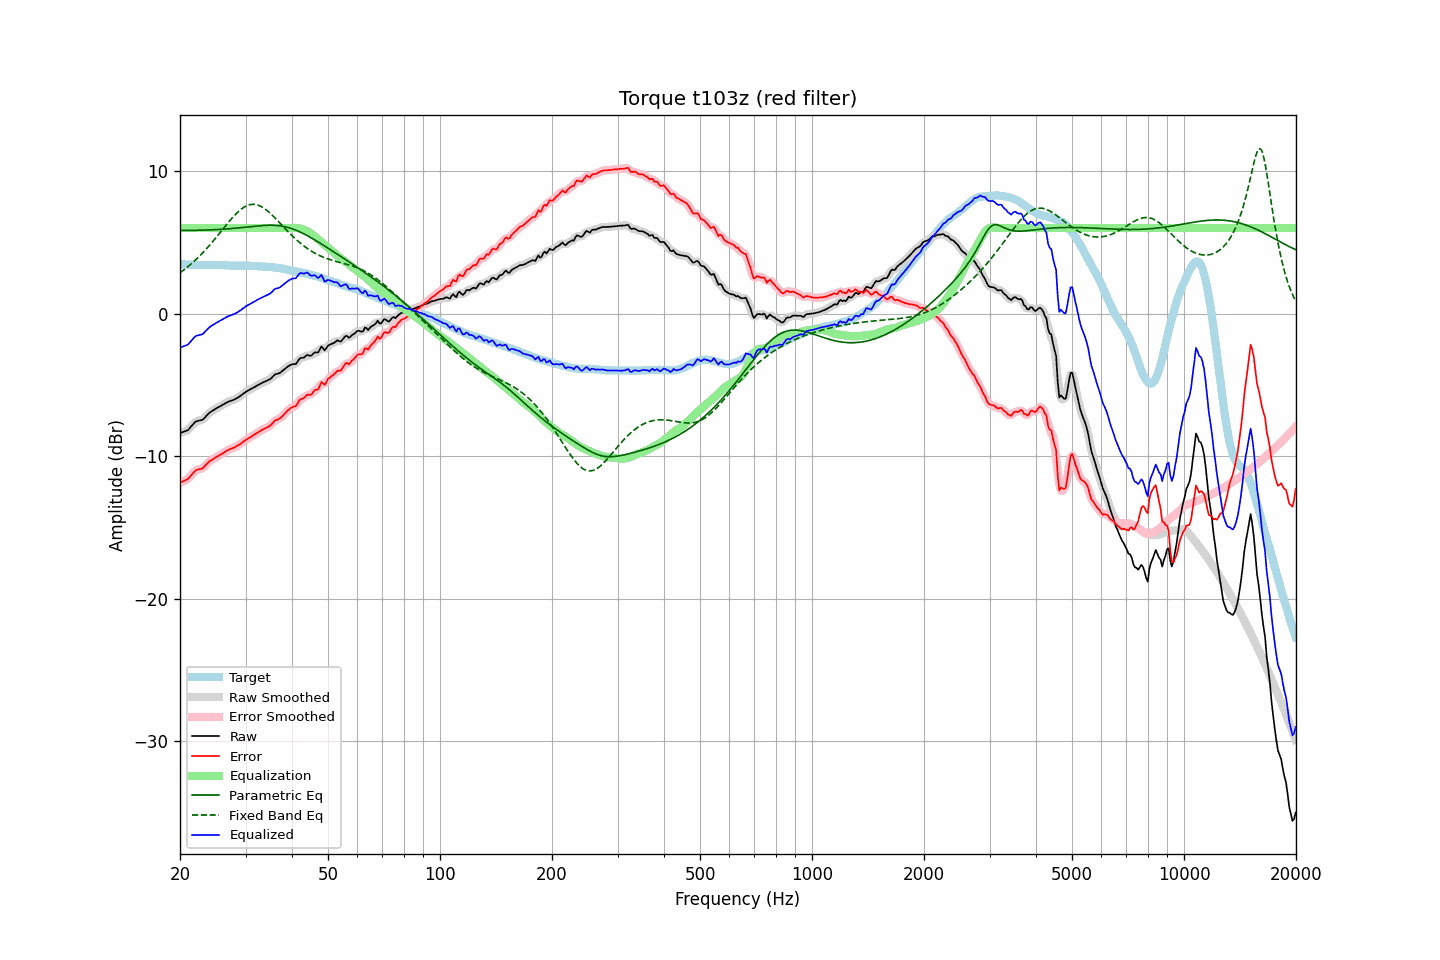

Source data for this figure (header and first rows):
frequency, raw, error, smoothed, error_smoothed, equalization, parametric_eq, fixed_band_eq, equalized_raw, equalized_smoothed, target
20.00, -8.38, -11.85, -8.37, -11.84, 6.00, 5.83, 2.87, -2.38, -2.37, 3.47
20.20, -8.34, -11.80, -8.35, -11.81, 6.00, 5.83, 2.95, -2.34, -2.35, 3.46
20.40, -8.30, -11.76, -8.32, -11.77, 6.00, 5.83, 3.03, -2.30, -2.32, 3.46
20.61, -8.26, -11.71, -8.27, -11.72, 6.00, 5.83, 3.12, -2.26, -2.27, 3.45
20.81, -8.22, -11.66, -8.22, -11.66, 6.00, 5.83, 3.21, -2.22, -2.22, 3.44
21.02, -8.17, -11.60, -8.15, -11.58, 6.00, 5.83, 3.30, -2.17, -2.15, 3.43
21.23, -8.04, -11.47, -8.05, -11.48, 6.00, 5.83, 3.39, -2.04, -2.05, 3.43
21.44, -7.91, -11.35, -7.92, -11.35, 6.00, 5.84, 3.49, -1.91, -1.92, 3.44
21.66, -7.78, -11.21, -7.77, -11.20, 6.00, 5.84, 3.59, -1.78, -1.77, 3.43
21.87, -7.65, -11.08, -7.66, -11.09, 6.00, 5.84, 3.69, -1.65, -1.66, 3.43
22.09, -7.56, -10.98, -7.58, -10.99, 6.00, 5.84, 3.80, -1.56, -1.58, 3.42
22.31, -7.53, -10.95, -7.52, -10.94, 6.00, 5.84, 3.91, -1.53, -1.52, 3.42
22.54, -7.50, -10.91, -7.51, -10.92, 6.00, 5.85, 4.02, -1.50, -1.51, 3.41
22.76, -7.48, -10.90, -7.48, -10.90, 6.00, 5.85, 4.13, -1.48, -1.48, 3.42
22.99, -7.45, -10.87, -7.43, -10.84, 6.00, 5.85, 4.25, -1.45, -1.43, 3.41
23.22, -7.34, -10.75, -7.34, -10.75, 6.00, 5.86, 4.37, -1.34, -1.34, 3.40
23.45, -7.22, -10.62, -7.23, -10.63, 6.00, 5.86, 4.49, -1.22, -1.23, 3.40
23.69, -7.10, -10.51, -7.10, -10.50, 6.00, 5.86, 4.61, -1.10, -1.10, 3.40
23.92, -6.99, -10.39, -7.00, -10.40, 6.00, 5.87, 4.74, -0.99, -1.00, 3.40
24.16, -6.90, -10.31, -6.91, -10.32, 6.00, 5.87, 4.87, -0.90, -0.91, 3.41
24.40, -6.83, -10.25, -6.83, -10.24, 6.00, 5.88, 5.00, -0.83, -0.83, 3.42
24.65, -6.76, -10.18, -6.76, -10.18, 6.00, 5.88, 5.14, -0.76, -0.76, 3.42
24.89, -6.69, -10.11, -6.69, -10.11, 6.00, 5.89, 5.27, -0.69, -0.69, 3.42
25.14, -6.62, -10.03, -6.62, -10.03, 6.00, 5.89, 5.41, -0.62, -0.62, 3.41
25.39, -6.56, -9.97, -6.56, -9.97, 6.00, 5.90, 5.55, -0.56, -0.56, 3.41
25.65, -6.50, -9.91, -6.50, -9.90, 6.00, 5.91, 5.69, -0.50, -0.50, 3.41
25.91, -6.43, -9.84, -6.44, -9.84, 6.00, 5.91, 5.83, -0.43, -0.44, 3.40
26.16, -6.37, -9.77, -6.37, -9.77, 6.00, 5.92, 5.97, -0.37, -0.37, 3.40
26.43, -6.31, -9.70, -6.31, -9.70, 6.00, 5.93, 6.11, -0.31, -0.31, 3.39
26.69, -6.24, -9.63, -6.24, -9.63, 6.00, 5.94, 6.25, -0.24, -0.24, 3.39
26.96, -6.18, -9.56, -6.19, -9.57, 6.00, 5.95, 6.39, -0.18, -0.19, 3.38
27.23, -6.14, -9.51, -6.14, -9.51, 6.00, 5.96, 6.52, -0.14, -0.14, 3.37
27.50, -6.10, -9.47, -6.10, -9.47, 6.00, 5.96, 6.65, -0.10, -0.10, 3.37
27.77, -6.06, -9.43, -6.06, -9.43, 6.00, 5.97, 6.78, -0.06, -0.06, 3.37
28.05, -6.02, -9.38, -6.01, -9.38, 6.00, 5.98, 6.90, -0.02, -0.01, 3.36
28.33, -5.95, -9.31, -5.96, -9.32, 6.00, 6.00, 7.01, 0.05, 0.04, 3.36
28.62, -5.89, -9.24, -5.89, -9.25, 6.00, 6.01, 7.13, 0.11, 0.11, 3.35
28.90, -5.82, -9.18, -5.82, -9.17, 6.00, 6.02, 7.23, 0.18, 0.18, 3.36
29.19, -5.74, -9.10, -5.74, -9.10, 6.00, 6.03, 7.32, 0.26, 0.26, 3.36
29.48, -5.65, -9.02, -5.65, -9.02, 6.00, 6.04, 7.40, 0.35, 0.35, 3.37
29.78, -5.57, -8.94, -5.57, -8.93, 6.00, 6.05, 7.48, 0.43, 0.43, 3.36
30.08, -5.48, -8.85, -5.49, -8.86, 6.00, 6.07, 7.54, 0.52, 0.51, 3.37
30.38, -5.42, -8.78, -5.42, -8.78, 6.00, 6.08, 7.59, 0.58, 0.58, 3.36
30.68, -5.36, -8.72, -5.36, -8.72, 6.00, 6.09, 7.62, 0.64, 0.64, 3.36
30.99, -5.30, -8.65, -5.30, -8.65, 6.00, 6.10, 7.65, 0.70, 0.70, 3.35
31.30, -5.24, -8.59, -5.24, -8.58, 6.00, 6.11, 7.66, 0.76, 0.76, 3.34
31.61, -5.17, -8.51, -5.17, -8.51, 6.00, 6.13, 7.67, 0.83, 0.83, 3.34
31.93, -5.11, -8.44, -5.11, -8.44, 6.00, 6.14, 7.65, 0.89, 0.89, 3.33
32.24, -5.04, -8.37, -5.04, -8.37, 6.00, 6.15, 7.63, 0.96, 0.96, 3.33
32.57, -4.98, -8.30, -4.98, -8.29, 6.00, 6.16, 7.59, 1.02, 1.02, 3.31
32.89, -4.92, -8.22, -4.92, -8.23, 6.00, 6.17, 7.54, 1.08, 1.08, 3.30
33.22, -4.86, -8.16, -4.86, -8.16, 6.00, 6.18, 7.48, 1.14, 1.14, 3.30
33.55, -4.81, -8.11, -4.81, -8.11, 6.00, 6.18, 7.41, 1.19, 1.19, 3.30
33.89, -4.76, -8.06, -4.76, -8.05, 6.00, 6.19, 7.33, 1.24, 1.24, 3.29
34.23, -4.71, -7.99, -4.71, -8.00, 6.00, 6.19, 7.25, 1.29, 1.29, 3.28
34.57, -4.65, -7.93, -4.66, -7.94, 6.00, 6.20, 7.15, 1.35, 1.34, 3.28
34.92, -4.60, -7.87, -4.59, -7.86, 6.00, 6.20, 7.05, 1.40, 1.41, 3.26
35.27, -4.50, -7.77, -4.49, -7.75, 6.00, 6.20, 6.95, 1.50, 1.51, 3.27
35.62, -4.38, -7.63, -4.39, -7.64, 6.00, 6.20, 6.84, 1.62, 1.61, 3.25
35.97, -4.27, -7.50, -4.30, -7.53, 6.00, 6.19, 6.72, 1.73, 1.70, 3.23
... 635 more rows
